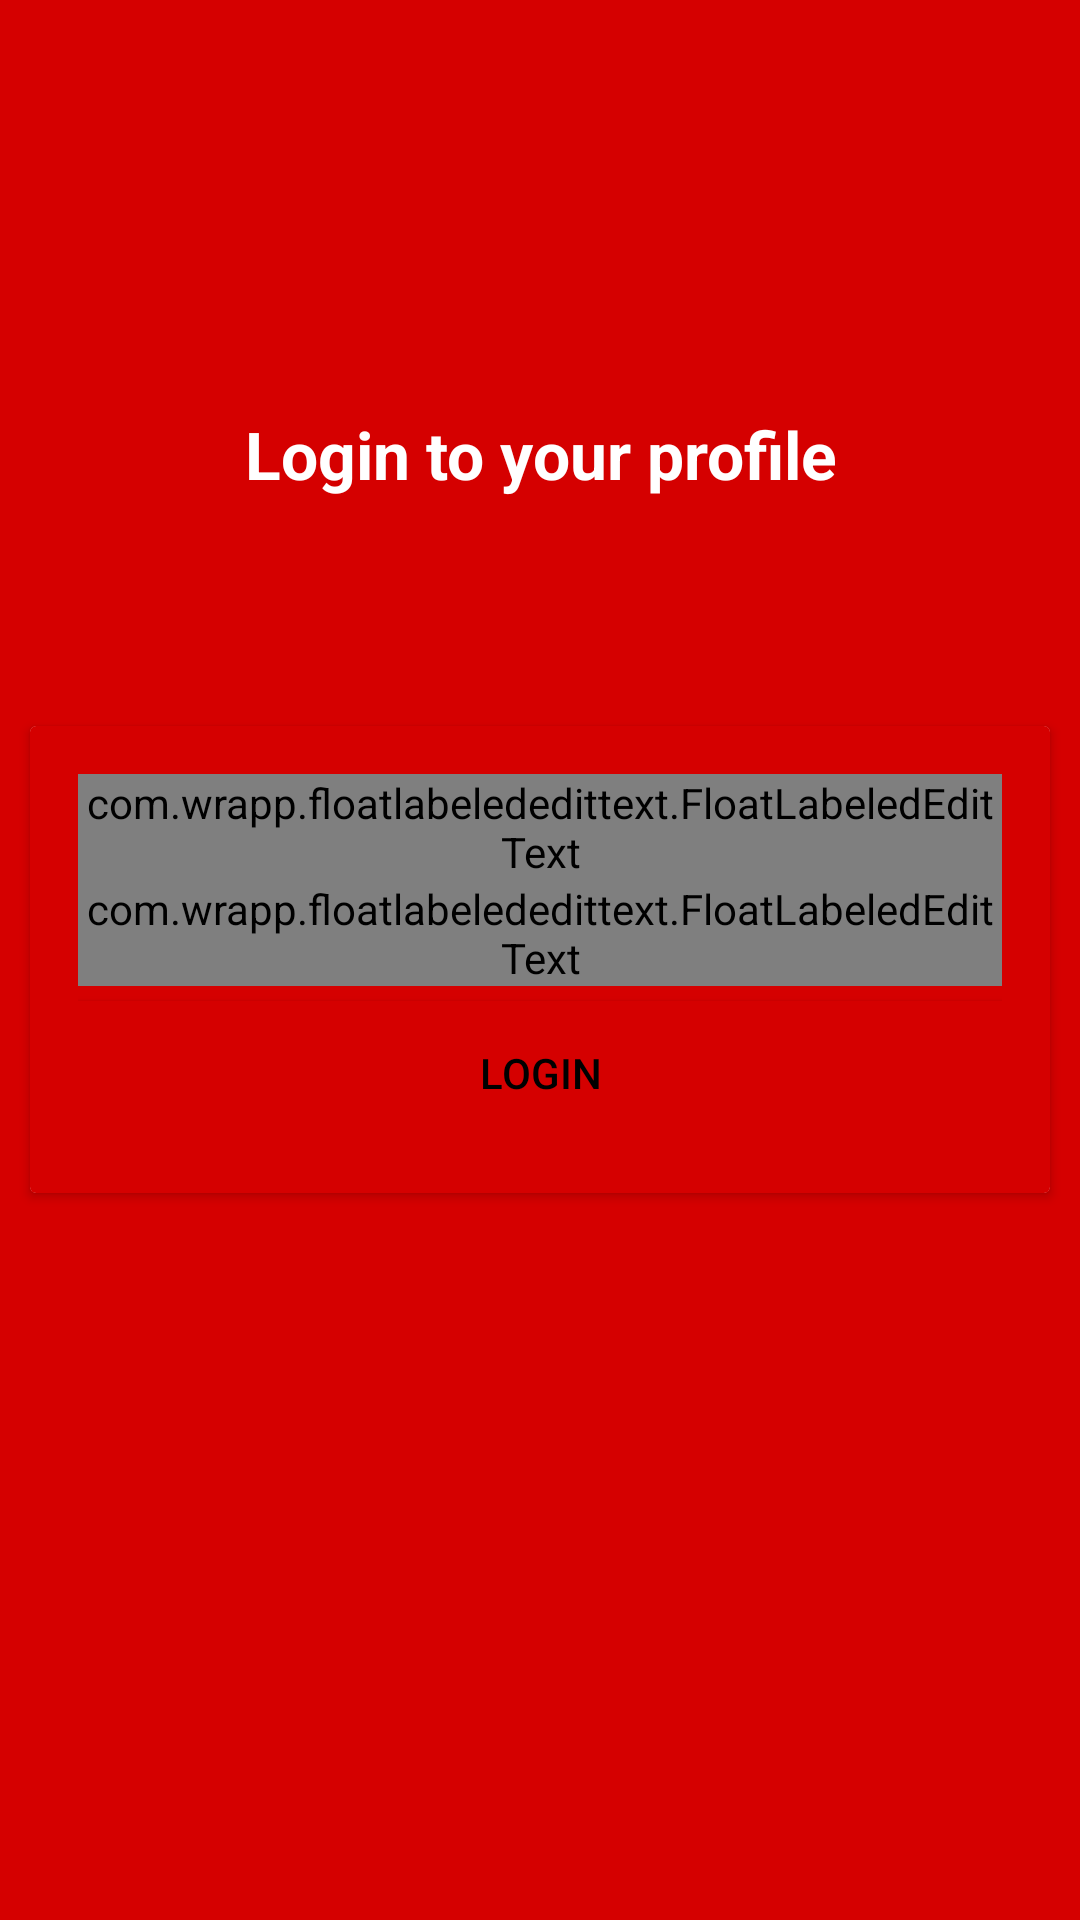

Layout XML and referenced resources for this Android screen:
<!-- AndroidManifest.xml: application theme Theme.Bloodchaiyo -->
<!-- res/layout/login.xml -->
<?xml version="1.0" encoding="utf-8"?>
<RelativeLayout xmlns:android="http://schemas.android.com/apk/res/android"
    android:layout_width="match_parent"
    android:layout_height="match_parent"
    android:background="@color/colorPrimary"
    android:orientation="vertical">

    <androidx.cardview.widget.CardView
        android:layout_width="match_parent"
        android:layout_height="wrap_content"
        android:layout_margin="10dp"
        android:layout_centerVertical="true"
        android:layout_centerHorizontal="true"
        android:id="@+id/view">

        <LinearLayout
            android:layout_width="match_parent"
            android:layout_height="match_parent"
            android:orientation="vertical"
            android:padding="16dp"
            android:background="@color/colorPrimary"
            android:weightSum="1">


            <com.wrapp.floatlabelededittext.FloatLabeledEditText
                android:layout_width="match_parent"
                android:layout_height="wrap_content">

                <EditText
                    android:id="@+id/editText21"
                    android:layout_width="match_parent"
                    android:layout_height="wrap_content"
                    android:ems="10"
                    android:hint="Email"
                    android:inputType="textEmailAddress"
                    android:minHeight="48dp" />
            </com.wrapp.floatlabelededittext.FloatLabeledEditText>

            <com.wrapp.floatlabelededittext.FloatLabeledEditText
                android:layout_width="match_parent"
                android:layout_height="wrap_content">

                <EditText
                    android:id="@+id/editText6"
                    android:layout_width="match_parent"
                    android:layout_height="wrap_content"
                    android:ems="10"
                    android:hint="Password"
                    android:inputType="textPassword"
                    android:minHeight="48dp" />
            </com.wrapp.floatlabelededittext.FloatLabeledEditText>

            <Button
                android:id="@+id/reg1"
                android:layout_width="match_parent"
                android:layout_height="wrap_content"
                android:layout_marginTop="5dp"
                android:background="#D50000"
                android:text="Login"
                android:textColor="#000000" />


        </LinearLayout>

    </androidx.cardview.widget.CardView>

    <TextView
        android:id="@+id/textView3"
        android:layout_width="match_parent"
        android:layout_height="wrap_content"
        android:text="Login to your profile"
        android:textAppearance="?android:attr/textAppearanceLarge"
        android:textColor="#fff"
        android:textStyle="bold"
        android:layout_above="@+id/view"
        android:layout_centerHorizontal="true"
        android:gravity="center"
        android:layout_marginBottom="66dp" />

</RelativeLayout>
<!-- resources referenced by this layout -->
<resources>
  <color name="colorPrimary">#D50000</color>
  <style name="Theme.Bloodchaiyo" parent="Theme.MaterialComponents.DayNight.DarkActionBar">
          
          <item name="colorPrimary">#D50000</item>
          <item name="colorPrimaryVariant">@color/purple_700</item>
          <item name="colorOnPrimary">@color/white</item>
          
          <item name="colorSecondary">@color/teal_200</item>
          <item name="colorSecondaryVariant">@color/teal_700</item>
          <item name="colorOnSecondary">@color/black</item>
          
          <item name="android:statusBarColor" tools:targetApi="l">?attr/colorPrimaryVariant</item>
          
      </style>
  <color name="purple_700">#7B1FA2</color>
  <color name="white">#FFFFFF</color>
  <color name="teal_200">#03DAC5</color>
  <color name="teal_700">#00796B</color>
  <color name="black">#000000</color>
</resources>
